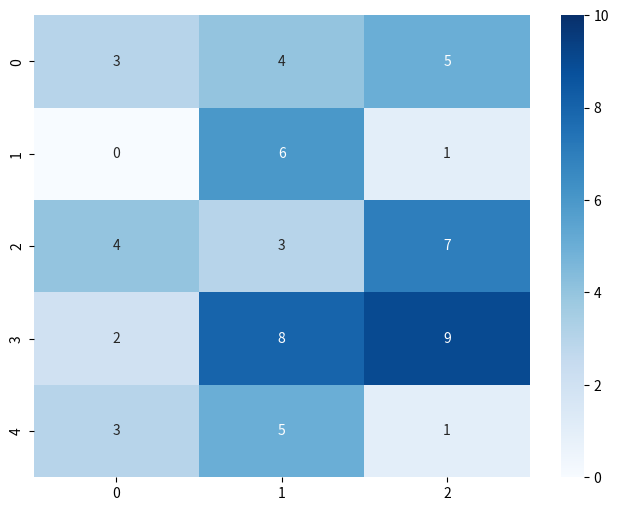

Python code for this plot:
import seaborn as sns
import matplotlib.pyplot as plt

data = [[3, 4, 5], [0, 6, 1], [4, 3, 7], [2, 8, 9], [3, 5, 1]]

plt.figure(figsize=(8, 6))
sns.heatmap(data, vmin = 0, vmax = 10, annot=True, cmap='Blues')
plt.show()